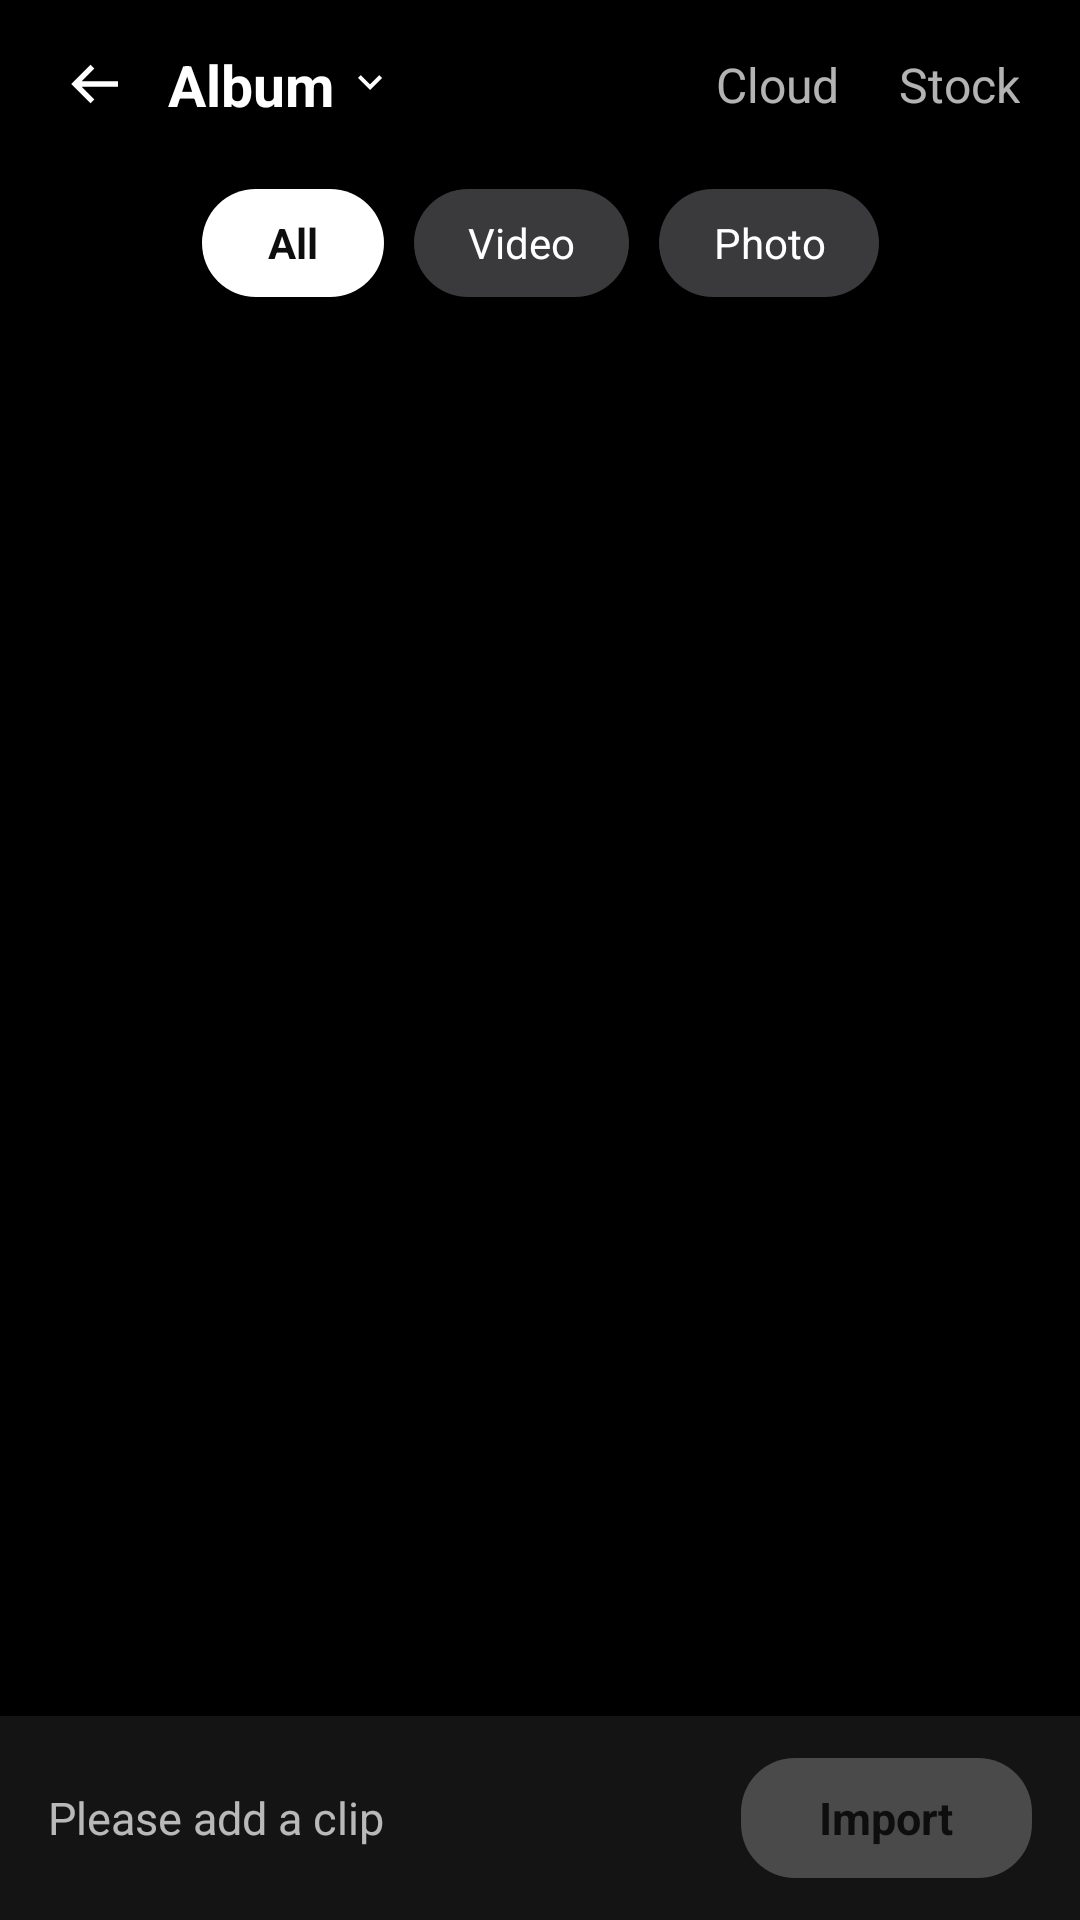

Android layout source for this screen:
<!-- AndroidManifest.xml: activity theme Theme.ITools -->
<!-- res/layout/activity_media_picker.xml -->
<?xml version="1.0" encoding="utf-8"?>
<androidx.constraintlayout.widget.ConstraintLayout xmlns:android="http://schemas.android.com/apk/res/android"
    xmlns:app="http://schemas.android.com/apk/res-auto"
    xmlns:tools="http://schemas.android.com/tools"
    android:layout_width="match_parent"
    android:layout_height="match_parent"
    android:background="@color/picker_bg">

    
    <ImageButton
        android:id="@+id/btnBack"
        android:layout_width="40dp"
        android:layout_height="40dp"
        android:layout_marginStart="12dp"
        android:layout_marginTop="8dp"
        android:background="?attr/selectableItemBackgroundBorderless"
        android:contentDescription="@string/back"
        android:padding="8dp"
        android:src="@drawable/ic_back"
        app:layout_constraintTop_toTopOf="parent"
        app:layout_constraintStart_toStartOf="parent" />

    <LinearLayout
        android:id="@+id/btnAlbum"
        android:layout_width="wrap_content"
        android:layout_height="wrap_content"
        android:layout_marginStart="4dp"
        android:orientation="horizontal"
        android:gravity="center_vertical"
        android:paddingVertical="8dp"
        app:layout_constraintTop_toTopOf="@id/btnBack"
        app:layout_constraintBottom_toBottomOf="@id/btnBack"
        app:layout_constraintStart_toEndOf="@id/btnBack">

        <TextView
            android:layout_width="wrap_content"
            android:layout_height="wrap_content"
            android:text="@string/album"
            android:textColor="@color/text_white"
            android:textSize="19sp"
            android:textStyle="bold" />

        <ImageView
            android:layout_width="16dp"
            android:layout_height="16dp"
            android:layout_marginStart="4dp"
            android:src="@drawable/ic_dropdown" />
    </LinearLayout>

    <TextView
        android:id="@+id/tabStock"
        android:layout_width="wrap_content"
        android:layout_height="wrap_content"
        android:layout_marginEnd="20dp"
        android:text="@string/stock"
        android:textColor="@color/text_white_70"
        android:textSize="16sp"
        app:layout_constraintTop_toTopOf="@id/btnAlbum"
        app:layout_constraintBottom_toBottomOf="@id/btnAlbum"
        app:layout_constraintEnd_toEndOf="parent" />

    <TextView
        android:id="@+id/tabCloud"
        android:layout_width="wrap_content"
        android:layout_height="wrap_content"
        android:layout_marginEnd="20dp"
        android:text="@string/cloud"
        android:textColor="@color/text_white_70"
        android:textSize="16sp"
        app:layout_constraintTop_toTopOf="@id/btnAlbum"
        app:layout_constraintBottom_toBottomOf="@id/btnAlbum"
        app:layout_constraintEnd_toStartOf="@id/tabStock" />

    
    <LinearLayout
        android:id="@+id/filterRow"
        android:layout_width="wrap_content"
        android:layout_height="wrap_content"
        android:layout_marginTop="14dp"
        android:orientation="horizontal"
        android:gravity="center_vertical"
        app:layout_constraintTop_toBottomOf="@id/btnAlbum"
        app:layout_constraintStart_toStartOf="parent"
        app:layout_constraintEnd_toEndOf="parent">

        <TextView
            android:id="@+id/btnFilterAll"
            android:layout_width="wrap_content"
            android:layout_height="36dp"
            android:layout_marginEnd="10dp"
            android:background="@drawable/bg_toggle_white"
            android:gravity="center"
            android:paddingHorizontal="22dp"
            android:text="@string/filter_all"
            android:textColor="@color/text_black"
            android:textSize="14sp"
            android:textStyle="bold" />

        <TextView
            android:id="@+id/btnFilterVideo"
            android:layout_width="wrap_content"
            android:layout_height="36dp"
            android:layout_marginEnd="10dp"
            android:background="@drawable/bg_toggle_gray"
            android:gravity="center"
            android:paddingHorizontal="18dp"
            android:text="@string/filter_video"
            android:textColor="@color/text_white"
            android:textSize="14sp" />

        <TextView
            android:id="@+id/btnFilterPhoto"
            android:layout_width="wrap_content"
            android:layout_height="36dp"
            android:background="@drawable/bg_toggle_gray"
            android:gravity="center"
            android:paddingHorizontal="18dp"
            android:text="@string/filter_photo"
            android:textColor="@color/text_white"
            android:textSize="14sp" />

    </LinearLayout>

    
    <View
        android:id="@+id/gridTopSpacer"
        android:layout_width="0dp"
        android:layout_height="10dp"
        app:layout_constraintTop_toBottomOf="@id/filterRow"
        app:layout_constraintStart_toStartOf="parent"
        app:layout_constraintEnd_toEndOf="parent" />

    
    <androidx.recyclerview.widget.RecyclerView
        android:id="@+id/recyclerMedia"
        android:layout_width="0dp"
        android:layout_height="0dp"
        android:clipToPadding="false"
        android:paddingHorizontal="1dp"
        android:paddingBottom="150dp"
        android:scrollbars="vertical"
        app:layout_constraintTop_toBottomOf="@id/gridTopSpacer"
        app:layout_constraintBottom_toTopOf="@id/bottomBarContainer"
        app:layout_constraintStart_toStartOf="parent"
        app:layout_constraintEnd_toEndOf="parent"
        tools:listitem="@layout/item_media_grid" />

    
    <TextView
        android:id="@+id/txtEmptyState"
        android:layout_width="0dp"
        android:layout_height="wrap_content"
        android:layout_marginHorizontal="32dp"
        android:gravity="center"
        android:text="@string/permission_needed"
        android:textColor="@color/text_white_70"
        android:textSize="14sp"
        android:visibility="gone"
        app:layout_constraintTop_toBottomOf="@id/gridTopSpacer"
        app:layout_constraintBottom_toTopOf="@id/bottomBarContainer"
        app:layout_constraintStart_toStartOf="parent"
        app:layout_constraintEnd_toEndOf="parent" />

    
    <FrameLayout
        android:id="@+id/bottomBarContainer"
        android:layout_width="0dp"
        android:layout_height="wrap_content"
        app:layout_constraintBottom_toBottomOf="parent"
        app:layout_constraintStart_toStartOf="parent"
        app:layout_constraintEnd_toEndOf="parent">

        <LinearLayout
            android:layout_width="match_parent"
            android:layout_height="wrap_content"
            android:orientation="vertical">

            
            <androidx.recyclerview.widget.RecyclerView
                android:id="@+id/recyclerSelected"
                android:layout_width="match_parent"
                android:layout_height="wrap_content"
                android:layout_marginStart="16dp"
                android:layout_marginBottom="2dp"
                android:clipToPadding="false"
                android:orientation="horizontal"
                android:visibility="gone"
                app:layoutManager="androidx.recyclerview.widget.LinearLayoutManager"
                tools:listitem="@layout/item_selected_media"
                tools:visibility="visible" />

            
            <LinearLayout
                android:layout_width="match_parent"
                android:layout_height="wrap_content"
                android:orientation="horizontal"
                android:gravity="center_vertical"
                android:background="@color/bottom_bar_bg"
                android:paddingHorizontal="16dp"
                android:paddingVertical="14dp">

                <TextView
                    android:id="@+id/txtAddClip"
                    android:layout_width="0dp"
                    android:layout_height="wrap_content"
                    android:layout_weight="1"
                    android:text="@string/please_add_a_clip"
                    android:textColor="@color/text_white_70"
                    android:textSize="15sp" />

                <TextView
                    android:id="@+id/btnImport"
                    android:layout_width="wrap_content"
                    android:layout_height="40dp"
                    android:background="@drawable/bg_import_inactive"
                    android:enabled="false"
                    android:gravity="center"
                    android:paddingHorizontal="26dp"
                    android:text="@string/import_label"
                    android:textColor="@color/text_black"
                    android:textSize="15sp"
                    android:textStyle="bold" />

            </LinearLayout>
        </LinearLayout>
    </FrameLayout>

</androidx.constraintlayout.widget.ConstraintLayout>
<!-- res/layout/item_media_grid.xml (included above) -->
<?xml version="1.0" encoding="utf-8"?>
<FrameLayout xmlns:android="http://schemas.android.com/apk/res/android"
    xmlns:tools="http://schemas.android.com/tools"
    android:layout_width="match_parent"
    android:layout_height="match_parent"
    android:background="@color/thumb_placeholder">

    <ImageView
        android:id="@+id/imgThumb"
        android:layout_width="match_parent"
        android:layout_height="match_parent"
        android:scaleType="centerCrop"
        android:contentDescription="@null" />

    
    <TextView
        android:id="@+id/txtDuration"
        android:layout_width="wrap_content"
        android:layout_height="wrap_content"
        android:layout_gravity="bottom|end"
        android:layout_margin="4dp"
        android:background="@drawable/bg_duration_badge"
        android:paddingHorizontal="5dp"
        android:paddingVertical="1.5dp"
        android:textColor="@color/text_white"
        android:textSize="10sp"
        android:visibility="gone"
        tools:text="00:15" />

    
    <View
        android:id="@+id/selectionOverlay"
        android:layout_width="match_parent"
        android:layout_height="match_parent"
        android:background="@color/selection_overlay"
        android:visibility="gone" />

    
    <View
        android:id="@+id/selectionBorder"
        android:layout_width="match_parent"
        android:layout_height="match_parent"
        android:background="@drawable/bg_thumb_selected_border"
        android:visibility="gone" />

    
    <TextView
        android:id="@+id/txtNumber"
        android:layout_width="24dp"
        android:layout_height="24dp"
        android:layout_gravity="top|end"
        android:layout_margin="6dp"
        android:background="@drawable/bg_number_badge"
        android:gravity="center"
        android:textColor="@color/text_white"
        android:textSize="12sp"
        android:textStyle="bold"
        android:visibility="gone"
        tools:text="1" />

</FrameLayout>
<!-- res/layout/item_selected_media.xml (included above) -->
<?xml version="1.0" encoding="utf-8"?>
<FrameLayout xmlns:android="http://schemas.android.com/apk/res/android"
    android:layout_width="60dp"
    android:layout_height="60dp"
    android:layout_marginTop="6dp"
    android:layout_marginEnd="8dp">

    <ImageView
        android:id="@+id/imgSelectedThumb"
        android:layout_width="match_parent"
        android:layout_height="match_parent"
        android:scaleType="centerCrop"
        android:background="@drawable/bg_selected_strip_item"
        android:clipToOutline="true"
        android:contentDescription="@null" />

    <ImageButton
        android:id="@+id/btnRemove"
        android:layout_width="18dp"
        android:layout_height="18dp"
        android:layout_gravity="top|end"
        android:layout_marginTop="-6dp"
        android:layout_marginEnd="-6dp"
        android:background="@drawable/bg_x_button"
        android:padding="4dp"
        android:scaleType="fitCenter"
        android:src="@drawable/ic_close"
        android:contentDescription="@string/remove_clip" />

</FrameLayout>
<!-- resources referenced by this layout -->
<resources>
  <color name="bottom_bar_bg">#FF141414</color>
  <color name="picker_bg">#FF000000</color>
  <color name="selection_overlay">#66000000</color>
  <color name="text_black">#FF0E0E0E</color>
  <color name="text_white">#FFFFFFFF</color>
  <color name="text_white_70">#B3FFFFFF</color>
  <color name="thumb_placeholder">#FF2A2A2A</color>
  <!-- drawable bg_duration_badge (drawable) -->
  <?xml version="1.0" encoding="utf-8"?>
  <shape xmlns:android="http://schemas.android.com/apk/res/android"
      android:shape="rectangle">
      <solid android:color="@color/duration_badge_bg" />
      <corners android:radius="4dp" />
  </shape>
  <!-- drawable bg_import_inactive (drawable) -->
  <?xml version="1.0" encoding="utf-8"?>
  <shape xmlns:android="http://schemas.android.com/apk/res/android"
      android:shape="rectangle">
      <solid android:color="@color/import_inactive" />
      <corners android:radius="18dp" />
  </shape>
  <!-- drawable bg_number_badge (drawable) -->
  <?xml version="1.0" encoding="utf-8"?>
  <shape xmlns:android="http://schemas.android.com/apk/res/android"
      android:shape="oval">
      <solid android:color="@color/teal_accent" />
      <stroke
          android:width="1.5dp"
          android:color="@color/white_mid" />
  </shape>
  <!-- drawable bg_selected_strip_item (drawable) -->
  <?xml version="1.0" encoding="utf-8"?>
  <shape xmlns:android="http://schemas.android.com/apk/res/android"
      android:shape="rectangle">
      <solid android:color="@color/thumb_placeholder" />
      <corners android:radius="10dp" />
  </shape>
  <!-- drawable bg_toggle_gray (drawable) -->
  <?xml version="1.0" encoding="utf-8"?>
  <shape xmlns:android="http://schemas.android.com/apk/res/android"
      android:shape="rectangle">
      <solid android:color="@color/toggle_gray" />
      <corners android:radius="20dp" />
  </shape>
  <!-- drawable bg_toggle_white (drawable) -->
  <?xml version="1.0" encoding="utf-8"?>
  <shape xmlns:android="http://schemas.android.com/apk/res/android"
      android:shape="rectangle">
      <solid android:color="@color/white_mid" />
      <corners android:radius="20dp" />
  </shape>
  <!-- drawable ic_back (drawable) -->
  <vector xmlns:android="http://schemas.android.com/apk/res/android"
      android:width="22dp" android:height="22dp" android:viewportWidth="24" android:viewportHeight="24">
      <path android:fillColor="#FFFFFF" android:pathData="M20,11 H6.8 l4.6,-4.6 L10,5 l-7,7 7,7 1.4,-1.4 -4.6,-4.6 H20 z"/>
  </vector>
  <!-- drawable ic_dropdown (drawable) -->
  <vector xmlns:android="http://schemas.android.com/apk/res/android"
      android:width="16dp" android:height="16dp" android:viewportWidth="24" android:viewportHeight="24">
      <path android:fillColor="#FFFFFF" android:pathData="M6,9 l6,6 6,-6 -1.4,-1.4 -4.6,4.6 -4.6,-4.6 z"/>
  </vector>
  <string name="album">Album</string>
  <string name="back">Back</string>
  <string name="cloud">Cloud</string>
  <string name="filter_all">All</string>
  <string name="filter_photo">Photo</string>
  <string name="filter_video">Video</string>
  <string name="import_label">Import</string>
  <string name="permission_needed">iTools butuh izin akses foto dan video untuk menampilkan galeri kamu</string>
  <string name="please_add_a_clip">Please add a clip</string>
  <string name="remove_clip">Remove clip</string>
  <string name="stock">Stock</string>
  <style name="Theme.ITools" parent="Theme.MaterialComponents.DayNight.NoActionBar">
          <item name="android:windowLightStatusBar" tools:targetApi="m">false</item>
          <item name="android:statusBarColor">@android:color/transparent</item>
          <item name="android:navigationBarColor">@color/teal_bottom</item>
      </style>
  <color name="duration_badge_bg">#B3000000</color>
  <color name="import_inactive">#FF4A4A4A</color>
  <color name="teal_accent">#FF16B8AC</color>
  <color name="white_mid">#FFFFFFFF</color>
  <color name="toggle_gray">#FF3A3A3C</color>
  <color name="teal_bottom">#FF0A6E69</color>
</resources>
